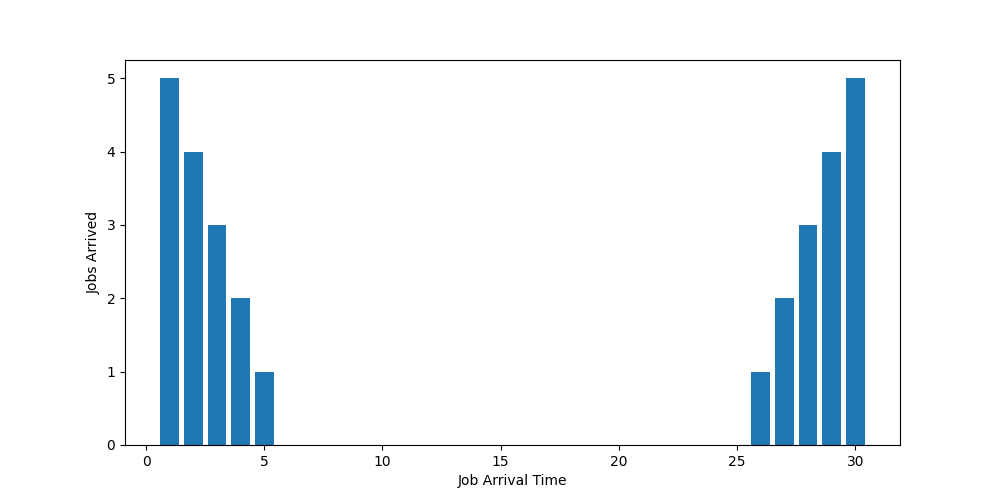

The table this chart was drawn from, first rows:
job_id, arrival_time, mi, allocated_cores
0, 1, 10, 5
1, 2, 10, 4
2, 3, 10, 3
3, 4, 10, 2
4, 5, 10, 1
5, 26, 10, 1
6, 27, 10, 2
7, 28, 10, 3
8, 29, 10, 4
9, 30, 10, 5
